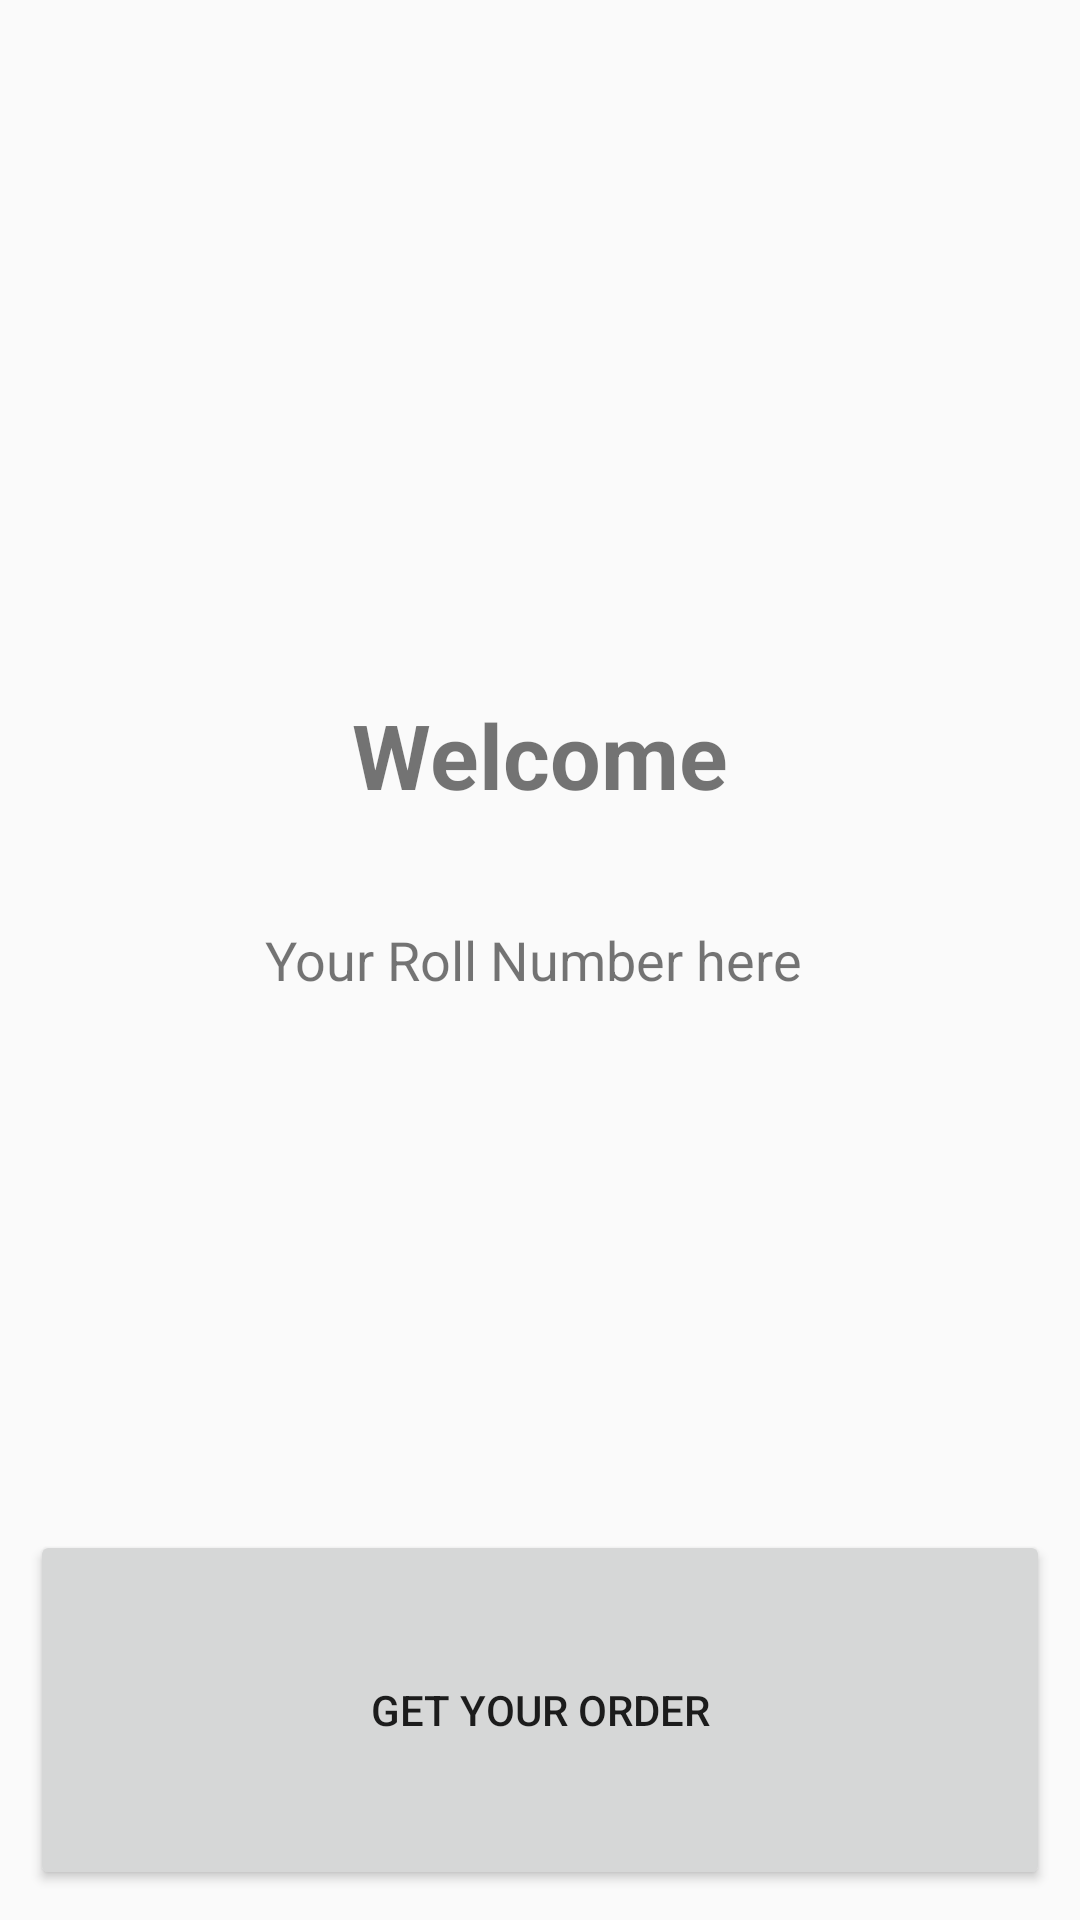

The Android layout XML behind this screen, and the referenced resources:
<!-- AndroidManifest.xml: application theme AppTheme -->
<!-- res/layout/activity_getorder.xml -->
<?xml version="1.0" encoding="utf-8"?>
<RelativeLayout xmlns:android="http://schemas.android.com/apk/res/android"
    xmlns:tools="http://schemas.android.com/tools"
    android:id="@+id/activity_getorder"
    android:layout_width="match_parent"
    android:layout_height="match_parent"
    tools:context="example.vscanner.Getorder">


    <Button
        android:text="Get your Order"
        android:layout_width="match_parent"
        android:id="@+id/get"
        android:layout_height="120dp"
        android:layout_alignParentBottom="true"
        android:layout_alignParentLeft="true"
        android:layout_alignParentStart="true"
        android:elevation="6dp"
        android:onClick="onClick"
        android:layout_margin="10dp"
        />

    <TextView
        android:text="Your Roll Number here "
        android:layout_width="wrap_content"
        android:layout_height="wrap_content"
        android:id="@+id/rollnum"
        android:textSize="18sp"
        android:layout_centerVertical="true"
        android:layout_centerHorizontal="true" />

    <TextView
        android:text="Welcome"
        android:layout_width="wrap_content"
        android:layout_height="wrap_content"
        android:layout_above="@+id/rollnum"
        android:layout_centerHorizontal="true"
        android:layout_marginBottom="36dp"
        android:id="@+id/textView2"
        android:textSize="30sp"
        android:textStyle="normal|bold"
        />
</RelativeLayout>
<!-- resources referenced by this layout -->
<resources>
  <style name="AppTheme" parent="Theme.AppCompat.Light.DarkActionBar">
          
          <item name="colorPrimary">@color/colorPrimary</item>
          <item name="colorPrimaryDark">@color/colorPrimaryDark</item>
          <item name="colorAccent">@color/colorAccent</item>
      </style>
  <!-- not gathered from this repository: default colours our renderer supplied (Android Studio template values) -->
  <color name="colorPrimary">#FF6200EE</color>
  <color name="colorPrimaryDark">#FF3700B3</color>
  <color name="colorAccent">#FF03DAC5</color>
</resources>
